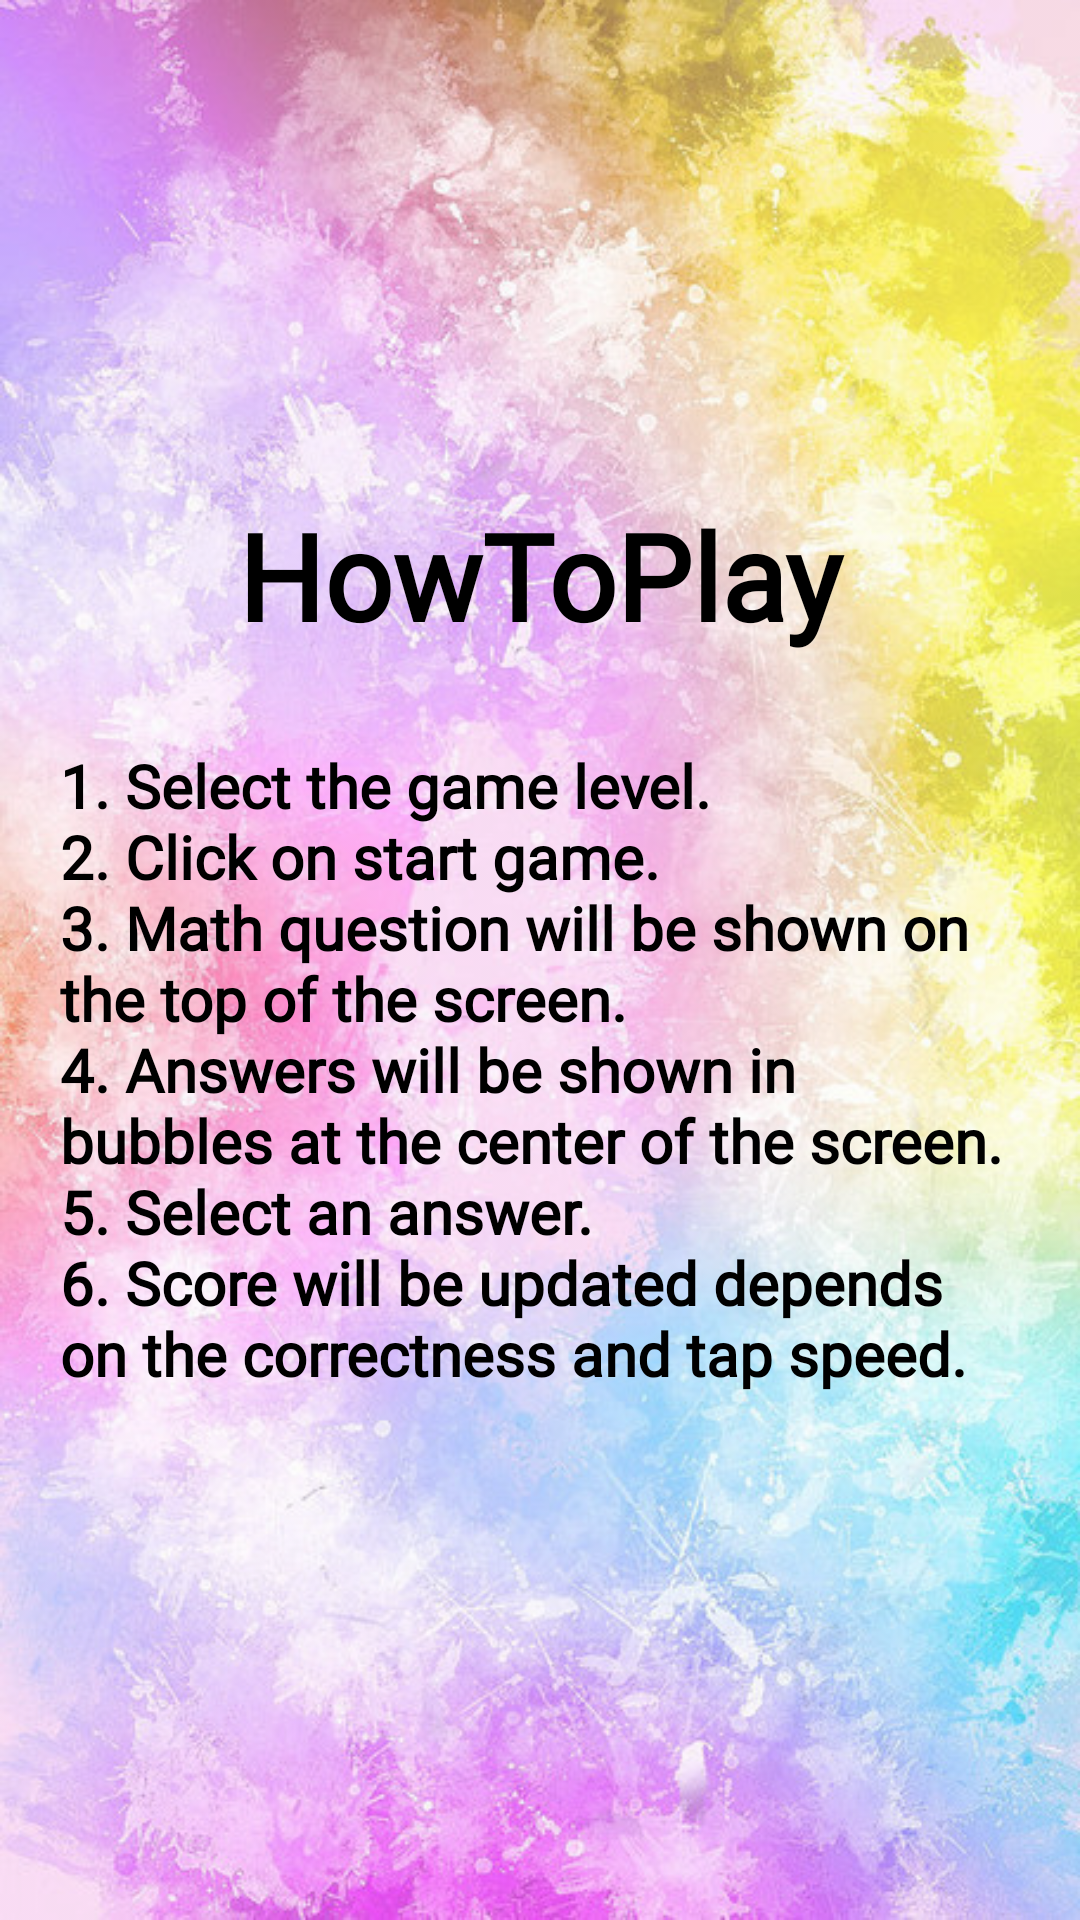

Layout XML and referenced resources for this Android screen:
<!-- AndroidManifest.xml: application theme AppTheme -->
<!-- res/layout/custom_dialog_howtoplay.xml -->
<?xml version="1.0" encoding="utf-8"?>
<LinearLayout
    xmlns:android="http://schemas.android.com/apk/res/android"
    android:layout_width="match_parent"
    android:layout_height="match_parent"
    android:orientation="vertical"
    android:background="@drawable/gameb"
    android:gravity="center">
    <TextView
        android:layout_width="match_parent"
        android:layout_height="wrap_content"
        android:id="@+id/dialogTitle"
        android:gravity="center_vertical|center"
        android:padding="10dp"
        android:text="@string/HowToPlayTxt"
        android:textColor="@color/Black"
        android:textSize="40sp"
        android:textStyle="bold"
        android:fontFamily="@font/ketchup_font"/>
    <LinearLayout
        android:id="@+id/body"
        android:layout_width="match_parent"
        android:layout_height="wrap_content"
        android:padding="10dp"
        android:orientation="vertical"
        android:gravity="center">
        <TextView
            android:layout_width="match_parent"
            android:layout_height="wrap_content"
            android:padding="10dp"
            android:gravity="start"
            android:textAlignment="gravity"
            android:text="@string/HowToPlayInstructions"
            android:textColor="@color/Black"
            android:textSize="20sp"
            android:textStyle="bold"
            android:fontFamily="@font/alef_regular"/>
    </LinearLayout>
</LinearLayout>
<!-- resources referenced by this layout -->
<resources>
  <color name="Black">@android:color/black</color>
  <!-- drawable gameb: png bitmap (drawable, 796393 bytes) -->
  <string name="HowToPlayInstructions">1. Select the game level.\n2. Click on start game.\n3. Math question will be shown on the top of the screen.\n4. Answers will be shown in bubbles at the center of the screen.\n5. Select an answer.\n6. Score will be updated depends on the correctness and tap speed.</string>
  <string name="HowToPlayTxt">HowToPlay</string>
  <style name="AppTheme" parent="Theme.AppCompat.Light.DarkActionBar">
          
          <item name="colorPrimary">@color/colorPrimary</item>
          <item name="colorPrimaryDark">@color/colorPrimaryDark</item>
          <item name="colorAccent">@color/colorAccent</item>
      </style>
  <color name="colorPrimary">#03A9F4</color>
  <color name="colorPrimaryDark">#003B55</color>
  <color name="colorAccent">#02E1FD</color>
</resources>
